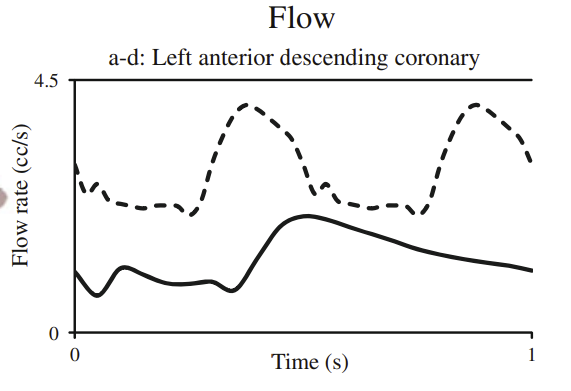

Data behind this chart, as committed beside it:
0, 1.06299358164133
0.00889, 0.9993
0.01843, 0.886
0.02624, 0.7939
0.03145, 0.7301
0.04187, 0.6523
0.05056, 0.6523
0.05753, 0.6949
0.06798, 0.7729
0.07582, 0.8864
0.08193, 0.9714
0.08803, 1.042
0.09761, 1.135
0.1072, 1.156
0.1211, 1.149
0.1306, 1.106
0.1446, 1.071
0.1593, 1.007
0.1741, 0.9579
0.1906, 0.9084
0.2071, 0.8731
0.2306, 0.8591
0.2584, 0.8735
0.2758, 0.8949
0.2932, 0.9092
0.3089, 0.8809
0.3219, 0.8031
0.3367, 0.7606
0.3471, 0.7607
0.3584, 0.8104
0.3689, 0.9097
0.3767, 1.03
0.3854, 1.151
0.3959, 1.264
0.4046, 1.392
0.4159, 1.505
0.429, 1.668
0.4403, 1.796
0.4508, 1.895
0.4639, 1.973
0.4804, 2.03
0.5047, 2.066
0.5247, 2.066
0.5439, 2.059
0.5647, 1.988
0.5908, 1.939
0.6186, 1.847
0.649, 1.776
0.689, 1.663
0.7316, 1.543
0.7646, 1.458
0.8011, 1.402
0.8342, 1.345
0.8802, 1.282
0.9315, 1.211
0.962, 1.183
1, 1.063
